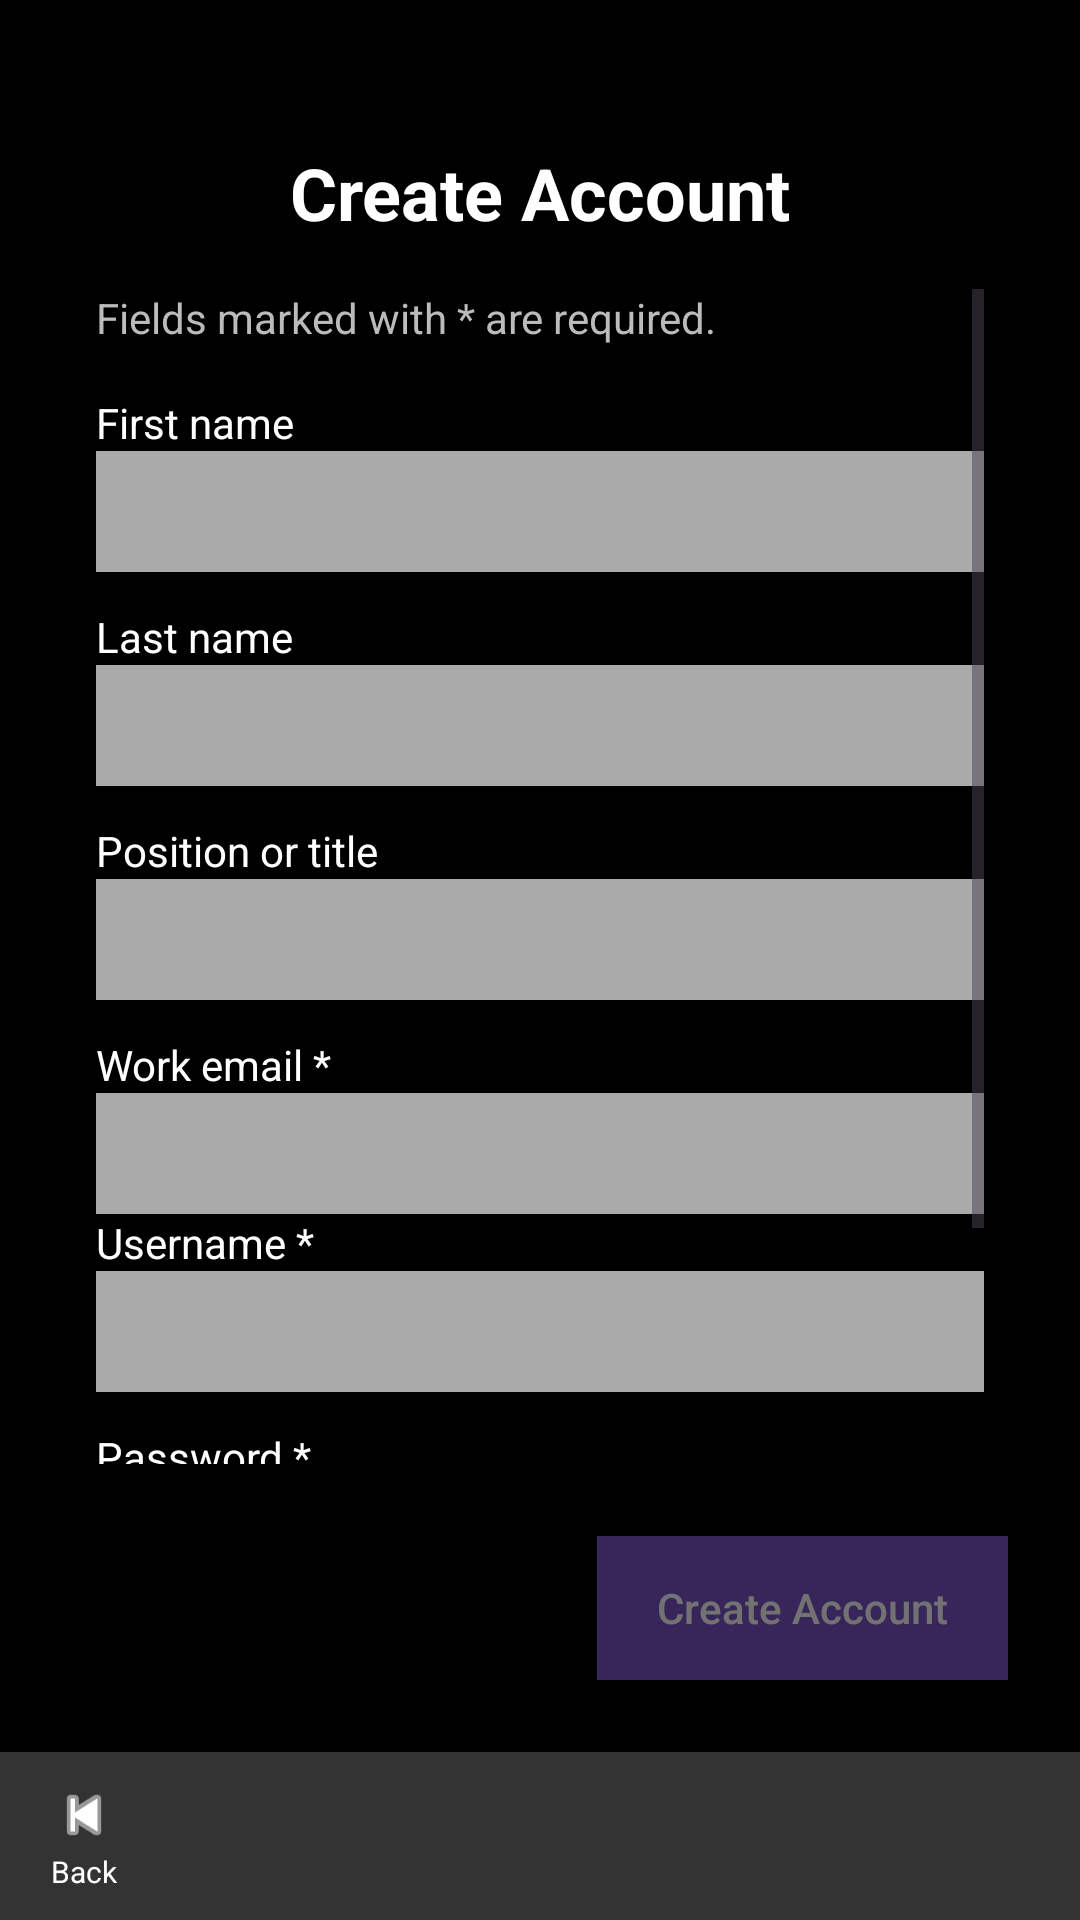

The Android layout XML behind this screen, and the referenced resources:
<!-- AndroidManifest.xml: application theme Theme.CS360_ProjectTwo_InventoryApp_DustinDavis -->
<!-- res/layout/activity_create_account.xml -->
<?xml version="1.0" encoding="utf-8"?>
<androidx.constraintlayout.widget.ConstraintLayout
    xmlns:android="http://schemas.android.com/apk/res/android"
    xmlns:app="http://schemas.android.com/apk/res-auto"
    android:layout_width="match_parent"
    android:layout_height="match_parent"
    android:background="#000000">

    
    <TextView
        android:id="@+id/createTitle"
        android:layout_width="wrap_content"
        android:layout_height="wrap_content"
        android:layout_marginTop="48dp"
        android:text="Create Account"
        android:textColor="#FFFFFF"
        android:textSize="24sp"
        android:textStyle="bold"
        app:layout_constraintTop_toTopOf="parent"
        app:layout_constraintStart_toStartOf="parent"
        app:layout_constraintEnd_toEndOf="parent" />

    
    <ScrollView
        android:id="@+id/createScroll"
        android:layout_width="0dp"
        android:layout_height="0dp"
        android:layout_marginStart="32dp"
        android:layout_marginTop="16dp"
        android:layout_marginEnd="32dp"
        app:layout_constraintTop_toBottomOf="@id/createTitle"
        app:layout_constraintBottom_toTopOf="@id/actionRow"
        app:layout_constraintStart_toStartOf="parent"
        app:layout_constraintEnd_toEndOf="parent">

        <LinearLayout
            android:layout_width="match_parent"
            android:layout_height="wrap_content"
            android:orientation="vertical">

            
            <TextView
                android:layout_width="match_parent"
                android:layout_height="wrap_content"
                android:layout_marginBottom="16dp"
                android:text="Fields marked with * are required."
                android:textColor="#BBBBBB" />

            
            <TextView
                android:layout_width="match_parent"
                android:layout_height="wrap_content"
                android:text="First name"
                android:textColor="#FFFFFF" />

            <EditText
                android:id="@+id/firstNameEditText"
                android:layout_width="match_parent"
                android:layout_height="wrap_content"
                android:layout_marginBottom="12dp"
                android:background="@android:color/darker_gray"
                android:hint="First name"
                android:padding="8dp"
                android:textColor="#FFFFFF"
                android:textColorHint="#AAAAAA"
                android:inputType="textPersonName"
                android:importantForAutofill="yes" />

            
            <TextView
                android:layout_width="match_parent"
                android:layout_height="wrap_content"
                android:text="Last name"
                android:textColor="#FFFFFF" />

            <EditText
                android:id="@+id/lastNameEditText"
                android:layout_width="match_parent"
                android:layout_height="wrap_content"
                android:layout_marginBottom="12dp"
                android:background="@android:color/darker_gray"
                android:hint="Last name"
                android:padding="8dp"
                android:textColor="#FFFFFF"
                android:textColorHint="#AAAAAA"
                android:inputType="textPersonName"
                android:importantForAutofill="yes" />

            
            <TextView
                android:layout_width="match_parent"
                android:layout_height="wrap_content"
                android:text="Position or title"
                android:textColor="#FFFFFF" />

            <EditText
                android:id="@+id/titleEditText"
                android:layout_width="match_parent"
                android:layout_height="wrap_content"
                android:layout_marginBottom="12dp"
                android:background="@android:color/darker_gray"
                android:hint="Position or title"
                android:padding="8dp"
                android:textColor="#FFFFFF"
                android:textColorHint="#AAAAAA"
                android:inputType="textCapWords"
                android:importantForAutofill="yes" />

            
            <TextView
                android:layout_width="match_parent"
                android:layout_height="wrap_content"
                android:text="Work email *"
                android:textColor="#FFFFFF" />

            <EditText
                android:id="@+id/emailEditText"
                android:layout_width="match_parent"
                android:layout_height="wrap_content"
                android:background="@android:color/darker_gray"
                android:hint="Work email"
                android:inputType="textEmailAddress"
                android:padding="8dp"
                android:textColor="#FFFFFF"
                android:textColorHint="#AAAAAA"
                android:importantForAutofill="yes" />

            
            <TextView
                android:id="@+id/emailErrorText"
                android:layout_width="match_parent"
                android:layout_height="wrap_content"
                android:layout_marginBottom="12dp"
                android:text="Enter a valid email address."
                android:textColor="#FF5252"
                android:visibility="gone" />

            
            <TextView
                android:layout_width="match_parent"
                android:layout_height="wrap_content"
                android:text="Username *"
                android:textColor="#FFFFFF" />

            <EditText
                android:id="@+id/usernameEditText"
                android:layout_width="match_parent"
                android:layout_height="wrap_content"
                android:layout_marginBottom="12dp"
                android:background="@android:color/darker_gray"
                android:hint="Username"
                android:padding="8dp"
                android:textColor="#FFFFFF"
                android:textColorHint="#AAAAAA"
                android:inputType="text"
                android:importantForAutofill="yes" />

            
            <TextView
                android:layout_width="match_parent"
                android:layout_height="wrap_content"
                android:text="Password *"
                android:textColor="#FFFFFF" />

            <EditText
                android:id="@+id/passwordEditText"
                android:layout_width="match_parent"
                android:layout_height="wrap_content"
                android:layout_marginBottom="16dp"
                android:background="@android:color/darker_gray"
                android:hint="Password"
                android:inputType="textPassword"
                android:padding="8dp"
                android:textColor="#FFFFFF"
                android:textColorHint="#AAAAAA"
                android:importantForAutofill="yes" />

            
            <TextView
                android:layout_width="match_parent"
                android:layout_height="wrap_content"
                android:text="This information is stored locally for this class project."
                android:textColor="#BBBBBB" />

        </LinearLayout>
    </ScrollView>

    
    <LinearLayout
        android:id="@+id/actionRow"
        android:layout_width="0dp"
        android:layout_height="wrap_content"
        android:orientation="horizontal"
        android:padding="24dp"
        app:layout_constraintBottom_toTopOf="@id/bottomNavBar"
        app:layout_constraintStart_toStartOf="parent"
        app:layout_constraintEnd_toEndOf="parent">

        
        <View
            android:layout_width="0dp"
            android:layout_height="0dp"
            android:layout_weight="1" />

        <Button
            android:id="@+id/createButton"
            android:layout_width="wrap_content"
            android:layout_height="wrap_content"
            android:alpha="0.45"
            android:background="#7D55CC"
            android:enabled="false"
            android:paddingLeft="20dp"
            android:paddingRight="20dp"
            android:text="Create Account"
            android:textAllCaps="false"
            android:textColor="#FFFFFF" />
    </LinearLayout>

    
    <LinearLayout
        android:id="@+id/bottomNavBar"
        android:layout_width="0dp"
        android:layout_height="56dp"
        android:orientation="horizontal"
        android:background="#333333"
        android:paddingLeft="16dp"
        android:paddingRight="16dp"
        app:layout_constraintBottom_toBottomOf="parent"
        app:layout_constraintStart_toStartOf="parent"
        app:layout_constraintEnd_toEndOf="parent">

        
        <LinearLayout
            android:id="@+id/backContainer"
            android:layout_width="wrap_content"
            android:layout_height="match_parent"
            android:orientation="vertical"
            android:gravity="center"
            android:clickable="true"
            android:focusable="true"
            android:foreground="?attr/selectableItemBackgroundBorderless">

            <ImageView
                android:layout_width="24dp"
                android:layout_height="24dp"
                android:src="@android:drawable/ic_media_previous"
                app:tint="#FFFFFF"
                android:contentDescription="Go back" />

            <TextView
                android:layout_width="wrap_content"
                android:layout_height="wrap_content"
                android:text="Back"
                android:textColor="#FFFFFF"
                android:textSize="10sp" />
        </LinearLayout>

        
        <View
            android:layout_width="0dp"
            android:layout_height="match_parent"
            android:layout_weight="1" />
    </LinearLayout>

</androidx.constraintlayout.widget.ConstraintLayout>
<!-- resources referenced by this layout -->
<resources>
  <style name="Theme.CS360_ProjectTwo_InventoryApp_DustinDavis" parent="Base.Theme.CS360_ProjectTwo_InventoryApp_DustinDavis" />
  <style name="Base.Theme.CS360_ProjectTwo_InventoryApp_DustinDavis" parent="Theme.Material3.DayNight.NoActionBar">
          
          
      </style>
</resources>
